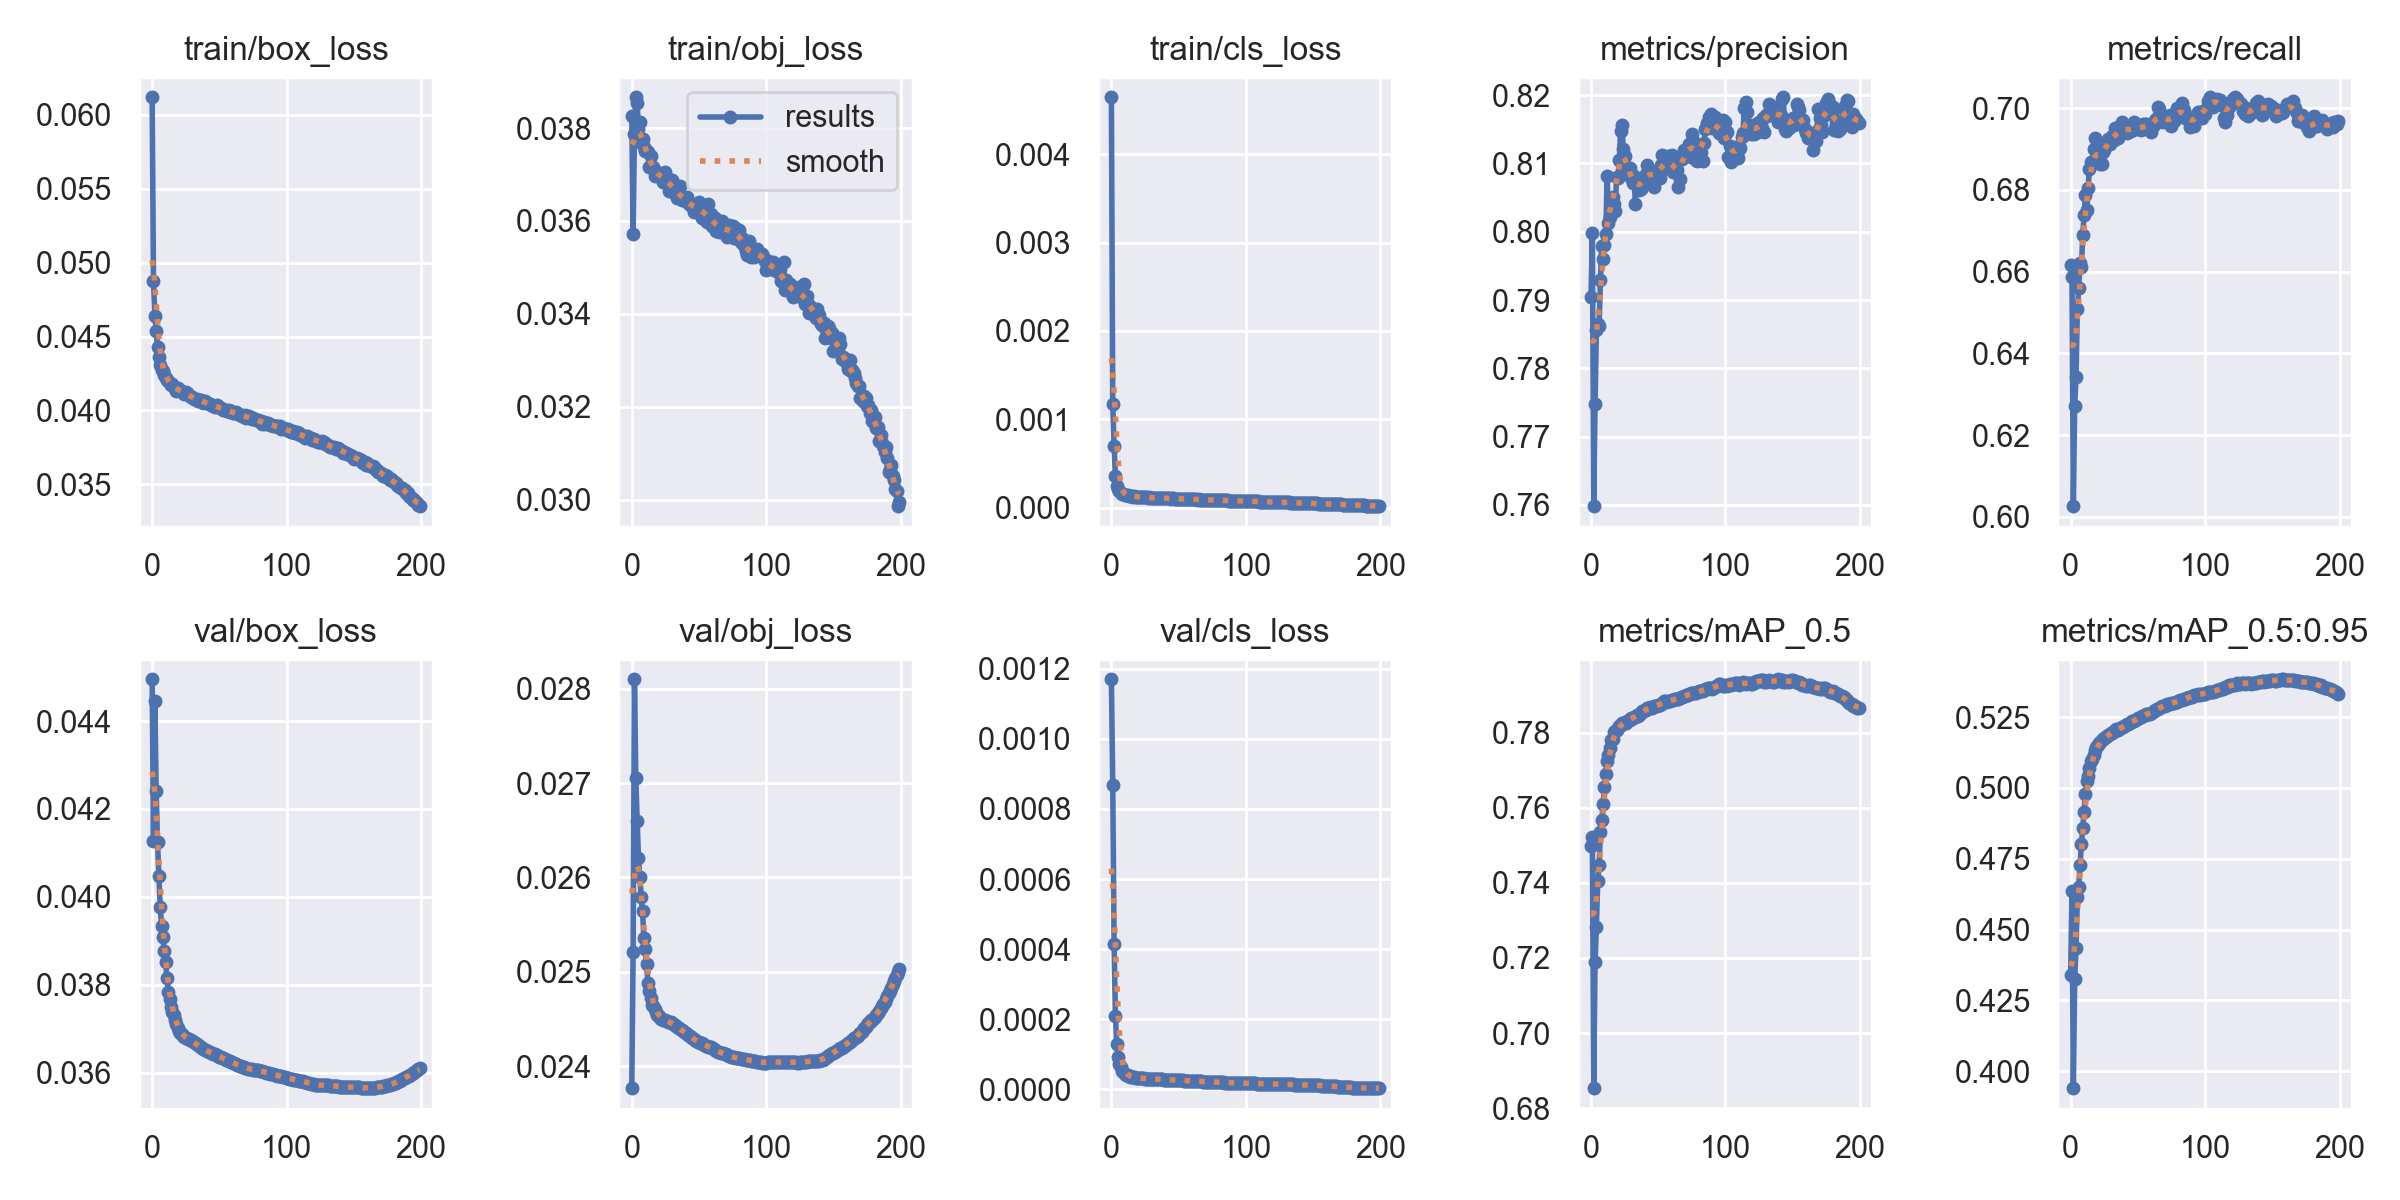

The data file committed next to this chart (first rows):
epoch, train/box_loss, train/obj_loss, train/cls_loss, metrics/precision, metrics/recall, metrics/mAP_0.5, metrics/mAP_0.5:0.95, val/box_loss, val/obj_loss, val/cls_loss, x/lr0, x/lr1, x/lr2
0, 0.06119, 0.03825, 0.004647, 0.7904, 0.6615, 0.7499, 0.4339, 0.04495, 0.02377, 0.00117, 0.07004, 0.003329, 0.003329
1, 0.04874, 0.03573, 0.001175, 0.7998, 0.6586, 0.7522, 0.4636, 0.04128, 0.02521, 0.0008698, 0.04, 0.006629, 0.006629
2, 0.04642, 0.03787, 0.0006947, 0.7598, 0.6026, 0.6853, 0.3941, 0.04444, 0.0281, 0.0004149, 0.009938, 0.009897, 0.009897
3, 0.04541, 0.03866, 0.0003567, 0.7748, 0.627, 0.7189, 0.4324, 0.0424, 0.02706, 0.0002078, 0.009851, 0.009851, 0.009851
4, 0.04433, 0.03853, 0.0002494, 0.7856, 0.6342, 0.7282, 0.4436, 0.04126, 0.0266, 0.0001281, 0.009851, 0.009851, 0.009851
5, 0.04361, 0.03797, 0.0002062, 0.7864, 0.6509, 0.7406, 0.4613, 0.04048, 0.02621, 9.1577e-05, 0.009802, 0.009802, 0.009802
6, 0.0431, 0.03814, 0.0001826, 0.7862, 0.656, 0.7447, 0.4651, 0.03978, 0.02601, 7.3431e-05, 0.009753, 0.009753, 0.009753
7, 0.04276, 0.03771, 0.0001686, 0.793, 0.6622, 0.7536, 0.4727, 0.03934, 0.0258, 6.2431e-05, 0.009703, 0.009703, 0.009703
8, 0.04266, 0.03775, 0.0001558, 0.7979, 0.6611, 0.7567, 0.4801, 0.03909, 0.02564, 5.2808e-05, 0.009654, 0.009654, 0.009654
9, 0.0424, 0.03759, 0.0001501, 0.796, 0.6689, 0.761, 0.486, 0.03877, 0.02536, 4.8876e-05, 0.009604, 0.009604, 0.009604
10, 0.04218, 0.03751, 0.0001418, 0.798, 0.6739, 0.7655, 0.4915, 0.03851, 0.02524, 4.4705e-05, 0.009555, 0.009555, 0.009555
11, 0.04205, 0.0375, 0.0001392, 0.7997, 0.6787, 0.7691, 0.4978, 0.03817, 0.02508, 4.139e-05, 0.009505, 0.009505, 0.009505
12, 0.04197, 0.03748, 0.0001369, 0.8082, 0.6751, 0.7725, 0.5026, 0.03785, 0.02489, 4.0199e-05, 0.009456, 0.009456, 0.009456
13, 0.04189, 0.03716, 0.000131, 0.8013, 0.6806, 0.7742, 0.504, 0.03768, 0.0248, 3.7659e-05, 0.009406, 0.009406, 0.009406
14, 0.04171, 0.0374, 0.0001284, 0.8022, 0.6852, 0.7759, 0.5068, 0.03749, 0.02472, 3.5775e-05, 0.009357, 0.009357, 0.009357
15, 0.04176, 0.03713, 0.000128, 0.8046, 0.6868, 0.7782, 0.5094, 0.03738, 0.02465, 3.5299e-05, 0.009307, 0.009307, 0.009307
16, 0.04159, 0.03717, 0.0001246, 0.805, 0.6869, 0.7784, 0.51, 0.03731, 0.02463, 3.415e-05, 0.009258, 0.009258, 0.009258
17, 0.04151, 0.03696, 0.0001251, 0.804, 0.69, 0.7802, 0.5114, 0.03721, 0.0246, 3.4011e-05, 0.009208, 0.009208, 0.009208
18, 0.04129, 0.03705, 0.0001233, 0.8031, 0.6926, 0.7805, 0.5132, 0.03711, 0.02458, 3.3208e-05, 0.009158, 0.009158, 0.009158
19, 0.04154, 0.03706, 0.000123, 0.8081, 0.6893, 0.7806, 0.5145, 0.03701, 0.02454, 3.2961e-05, 0.009109, 0.009109, 0.009109
20, 0.0414, 0.03698, 0.0001211, 0.8079, 0.6899, 0.7814, 0.515, 0.03696, 0.02453, 3.2565e-05, 0.009059, 0.009059, 0.009059
21, 0.04135, 0.037, 0.0001204, 0.8105, 0.688, 0.7817, 0.5159, 0.03691, 0.02451, 3.1995e-05, 0.00901, 0.00901, 0.00901
22, 0.04124, 0.03694, 0.0001175, 0.8147, 0.6864, 0.7822, 0.5163, 0.03688, 0.0245, 3.1509e-05, 0.00896, 0.00896, 0.00896
23, 0.04122, 0.03683, 0.0001172, 0.8157, 0.6863, 0.7825, 0.5168, 0.03685, 0.02449, 3.1275e-05, 0.008911, 0.008911, 0.008911
24, 0.04114, 0.03685, 0.0001158, 0.8121, 0.6894, 0.7826, 0.5173, 0.03682, 0.02448, 3.095e-05, 0.008861, 0.008861, 0.008861
25, 0.04122, 0.03705, 0.0001155, 0.8111, 0.6899, 0.7827, 0.5175, 0.0368, 0.02448, 3.0698e-05, 0.008812, 0.008812, 0.008812
26, 0.04116, 0.03693, 0.0001137, 0.8094, 0.6909, 0.7827, 0.518, 0.03679, 0.02448, 3.0437e-05, 0.008762, 0.008762, 0.008762
27, 0.04109, 0.03691, 0.0001135, 0.8084, 0.6918, 0.7831, 0.5182, 0.03677, 0.02447, 3.0254e-05, 0.008713, 0.008713, 0.008713
28, 0.04095, 0.03664, 0.0001137, 0.8085, 0.6924, 0.7834, 0.5185, 0.03676, 0.02447, 3.0084e-05, 0.008663, 0.008663, 0.008663
29, 0.04091, 0.03674, 0.0001128, 0.8094, 0.6913, 0.7835, 0.5191, 0.03674, 0.02446, 2.9913e-05, 0.008614, 0.008614, 0.008614
30, 0.04089, 0.03689, 0.0001131, 0.8078, 0.6924, 0.7839, 0.5193, 0.03672, 0.02445, 2.9818e-05, 0.008564, 0.008564, 0.008564
31, 0.04076, 0.03662, 0.0001109, 0.8071, 0.6932, 0.7839, 0.5194, 0.0367, 0.02445, 2.9646e-05, 0.008515, 0.008515, 0.008515
32, 0.0408, 0.03671, 0.0001113, 0.8081, 0.6922, 0.7841, 0.5199, 0.03667, 0.02444, 2.947e-05, 0.008466, 0.008466, 0.008466
33, 0.04081, 0.03661, 0.0001103, 0.8041, 0.6951, 0.7843, 0.52, 0.03665, 0.02443, 2.9278e-05, 0.008416, 0.008416, 0.008416
34, 0.04065, 0.0365, 0.0001095, 0.8076, 0.6933, 0.7848, 0.5206, 0.03663, 0.02442, 2.9065e-05, 0.008367, 0.008367, 0.008367
35, 0.04074, 0.03654, 0.0001083, 0.8076, 0.6928, 0.7846, 0.5205, 0.0366, 0.02441, 2.8826e-05, 0.008317, 0.008317, 0.008317
36, 0.04068, 0.03675, 0.0001084, 0.8061, 0.6939, 0.7847, 0.5207, 0.03659, 0.02439, 2.8614e-05, 0.008268, 0.008268, 0.008268
37, 0.04065, 0.03644, 0.0001071, 0.8062, 0.6956, 0.7852, 0.521, 0.03657, 0.02438, 2.8403e-05, 0.008218, 0.008218, 0.008218
38, 0.04051, 0.03652, 0.0001074, 0.8065, 0.6966, 0.7857, 0.5214, 0.03655, 0.02437, 2.8192e-05, 0.008169, 0.008169, 0.008169
39, 0.04063, 0.03645, 0.0001051, 0.8075, 0.6952, 0.7859, 0.5215, 0.03653, 0.02436, 2.7935e-05, 0.008119, 0.008119, 0.008119
40, 0.04057, 0.03644, 0.0001056, 0.8077, 0.6948, 0.786, 0.5219, 0.03651, 0.02435, 2.7724e-05, 0.00807, 0.00807, 0.00807
41, 0.04051, 0.03651, 0.0001045, 0.8084, 0.6948, 0.7861, 0.5221, 0.0365, 0.02433, 2.7529e-05, 0.00802, 0.00802, 0.00802
42, 0.04046, 0.03638, 0.0001035, 0.8097, 0.6938, 0.7865, 0.5226, 0.03649, 0.02433, 2.7289e-05, 0.007971, 0.007971, 0.007971
43, 0.04045, 0.03635, 0.0001038, 0.8079, 0.6948, 0.7867, 0.5227, 0.03646, 0.02432, 2.712e-05, 0.007921, 0.007921, 0.007921
44, 0.04037, 0.03637, 0.0001022, 0.8091, 0.6944, 0.7868, 0.5229, 0.03645, 0.02431, 2.6872e-05, 0.007872, 0.007872, 0.007872
45, 0.0403, 0.03637, 0.0001031, 0.8088, 0.6944, 0.7866, 0.5232, 0.03644, 0.0243, 2.6696e-05, 0.007822, 0.007822, 0.007822
46, 0.04029, 0.03619, 0.0001036, 0.8085, 0.695, 0.787, 0.5234, 0.03643, 0.02429, 2.6555e-05, 0.007772, 0.007772, 0.007772
47, 0.04023, 0.03631, 0.0001018, 0.8066, 0.6966, 0.7872, 0.5236, 0.03642, 0.02428, 2.6344e-05, 0.007723, 0.007723, 0.007723
48, 0.04035, 0.03627, 9.9454e-05, 0.8083, 0.695, 0.7871, 0.5238, 0.0364, 0.02427, 2.6088e-05, 0.007673, 0.007673, 0.007673
49, 0.04025, 0.03621, 0.0001006, 0.8089, 0.6952, 0.7872, 0.5242, 0.03639, 0.02426, 2.5912e-05, 0.007624, 0.007624, 0.007624
50, 0.04022, 0.0364, 0.0001005, 0.8087, 0.6949, 0.7873, 0.5246, 0.03637, 0.02425, 2.5757e-05, 0.007574, 0.007574, 0.007574
51, 0.04015, 0.03631, 9.9252e-05, 0.8078, 0.6951, 0.7874, 0.5248, 0.03635, 0.02424, 2.559e-05, 0.007525, 0.007525, 0.007525
52, 0.04013, 0.03606, 9.7391e-05, 0.8098, 0.6946, 0.7876, 0.5251, 0.03634, 0.02424, 2.5373e-05, 0.007476, 0.007476, 0.007476
53, 0.04003, 0.03634, 9.8035e-05, 0.8113, 0.6948, 0.7879, 0.5252, 0.03633, 0.02423, 2.5187e-05, 0.007426, 0.007426, 0.007426
54, 0.04004, 0.03605, 9.7696e-05, 0.8098, 0.696, 0.7883, 0.5253, 0.03632, 0.02423, 2.4973e-05, 0.007377, 0.007377, 0.007377
55, 0.04006, 0.03616, 9.6401e-05, 0.8094, 0.6961, 0.7886, 0.5257, 0.0363, 0.02422, 2.4724e-05, 0.007327, 0.007327, 0.007327
56, 0.03997, 0.03599, 9.6455e-05, 0.8093, 0.6962, 0.7883, 0.526, 0.03629, 0.02421, 2.454e-05, 0.007278, 0.007278, 0.007278
57, 0.04002, 0.03637, 9.5704e-05, 0.8111, 0.6953, 0.7883, 0.5262, 0.03628, 0.0242, 2.4377e-05, 0.007228, 0.007228, 0.007228
58, 0.03993, 0.03598, 9.4922e-05, 0.8109, 0.6956, 0.7884, 0.5262, 0.03627, 0.0242, 2.4186e-05, 0.007178, 0.007178, 0.007178
59, 0.03994, 0.03616, 9.4207e-05, 0.8105, 0.696, 0.7884, 0.5262, 0.03625, 0.0242, 2.395e-05, 0.007129, 0.007129, 0.007129
... 140 more rows
